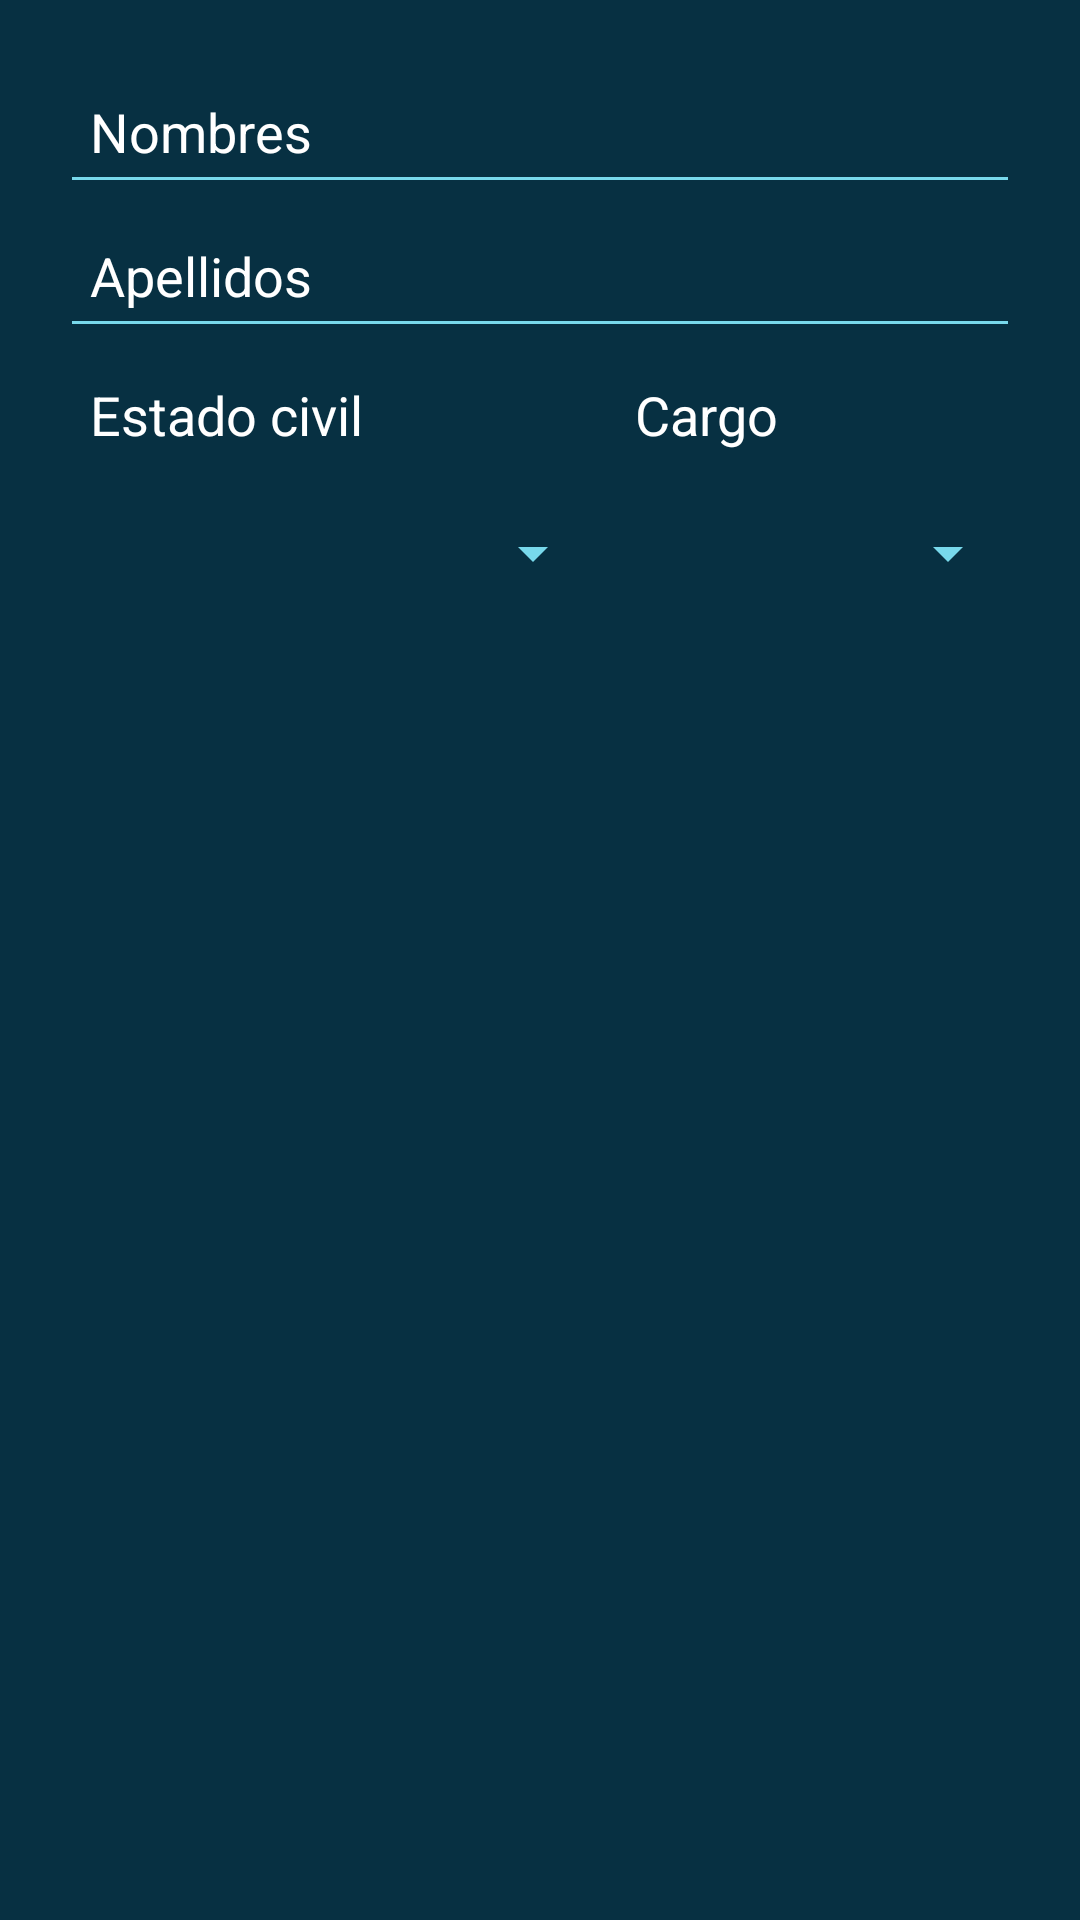

This screen was rendered from an Android layout file. Write that file and the resources it references.
<!-- AndroidManifest.xml: application theme Theme.LayoutsB -->
<!-- res/layout/activity_main_act_5.xml -->
<?xml version="1.0" encoding="utf-8"?>
<androidx.constraintlayout.widget.ConstraintLayout xmlns:android="http://schemas.android.com/apk/res/android"
    xmlns:app="http://schemas.android.com/apk/res-auto"
    xmlns:tools="http://schemas.android.com/tools"
    android:layout_width="match_parent"
    android:layout_height="match_parent"
    tools:context=".MainActivity">

    <LinearLayout
        android:layout_width="match_parent"
        android:layout_height="match_parent"
        android:background="@color/dark_blue"
        android:orientation="vertical"
        android:padding="20dp"
        app:layout_constraintBottom_toBottomOf="parent"
        app:layout_constraintEnd_toEndOf="parent"
        app:layout_constraintStart_toStartOf="parent"
        app:layout_constraintTop_toTopOf="parent">

        <EditText
            android:id="@+id/formName"
            android:layout_width="match_parent"
            android:layout_height="wrap_content"
            android:autofillHints="name"
            android:backgroundTint="@color/terra_blue"
            android:hint="@string/formName"
            android:inputType="text"
            android:minHeight="48dp"
            android:padding="10dp"
            android:textColor="@color/terra_blue"
            android:textColorHint="@color/white" />

        <EditText
            android:id="@+id/formSurname"
            android:layout_width="match_parent"
            android:layout_height="wrap_content"
            android:autofillHints="name"
            android:backgroundTint="@color/terra_blue"
            android:hint="@string/formSurname"
            android:inputType="text"
            android:minHeight="48dp"
            android:padding="10dp"
            android:textColor="@color/terra_blue"
            android:textColorHint="@color/white" />


        <TableLayout
            android:layout_width="match_parent"
            android:layout_height="match_parent"
            android:stretchColumns="1,2">

            <TableRow android:layout_width="match_parent">

                <TextView
                    android:layout_width="match_parent"
                    android:layout_height="wrap_content"
                    android:layout_column="1"
                    android:padding="10dp"
                    android:text="@string/formMarStatus"
                    android:textColor="@color/white"
                    android:textSize="18sp" />

                <TextView
                    android:layout_width="wrap_content"
                    android:layout_height="wrap_content"
                    android:layout_column="2"
                    android:padding="10dp"
                    android:text="@string/formCharge"
                    android:textColor="@color/white"
                    android:textSize="18sp" />

            </TableRow>

            <TableRow android:layout_width="match_parent">

                <Spinner
                    android:id="@+id/marStatusSpinner"
                    android:layout_width="match_parent"
                    android:layout_height="wrap_content"
                    android:layout_column="1"
                    android:backgroundTint="@color/terra_blue"
                    android:minHeight="48dp"
                    android:padding="15dp" />

                <Spinner
                    android:id="@+id/chargeSpinner"
                    android:layout_width="match_parent"
                    android:layout_height="wrap_content"
                    android:layout_column="2"
                    android:backgroundTint="@color/terra_blue"
                    android:minHeight="48dp"
                    android:padding="15dp" />

            </TableRow>
        </TableLayout>

    </LinearLayout>


</androidx.constraintlayout.widget.ConstraintLayout>
<!-- resources referenced by this layout -->
<resources>
  <color name="dark_blue">#FF073042</color>
  <color name="terra_blue">#FF78D9EC</color>
  <color name="white">#FFFFFFFF</color>
  <string name="formCharge">Cargo</string>
  <string name="formMarStatus">Estado civil</string>
  <string name="formName">Nombres</string>
  <string name="formSurname">Apellidos</string>
  <style name="Theme.LayoutsB" parent="Theme.MaterialComponents.DayNight.DarkActionBar">
          
          <item name="colorPrimary">@color/purple_500</item>
          <item name="colorPrimaryVariant">@color/purple_700</item>
          <item name="colorOnPrimary">@color/white</item>
          
          <item name="colorSecondary">@color/teal_200</item>
          <item name="colorSecondaryVariant">@color/teal_700</item>
          <item name="colorOnSecondary">@color/black</item>
          
          <item name="android:statusBarColor" tools:targetApi="l">?attr/colorPrimaryVariant</item>
          
      </style>
  <color name="purple_500">#FF6200EE</color>
  <color name="purple_700">#FF3700B3</color>
  <color name="teal_200">#FF03DAC5</color>
  <color name="teal_700">#FF018786</color>
  <color name="black">#FF000000</color>
</resources>
